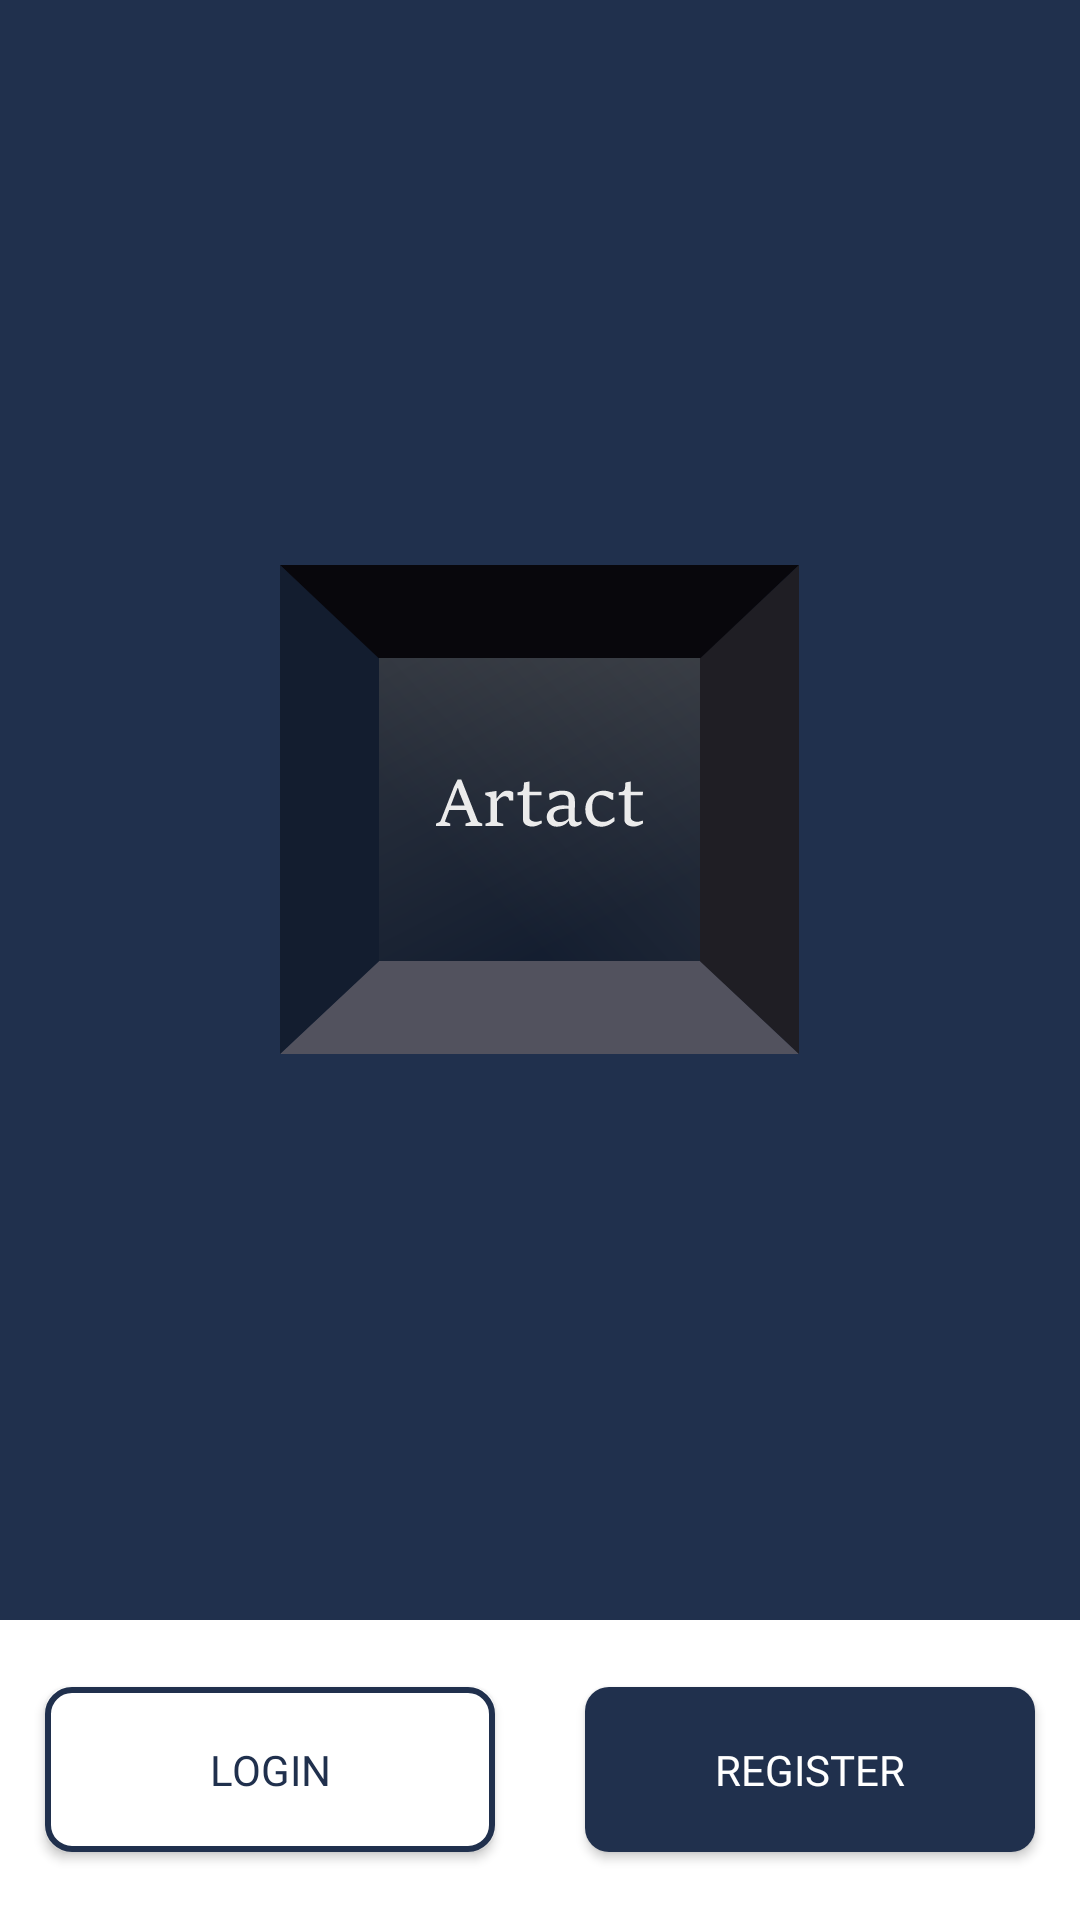

Write the Android layout XML for this screen, with the resource values it uses.
<!-- AndroidManifest.xml: application theme Theme.Artact -->
<!-- res/layout/activity_intro.xml -->
<?xml version="1.0" encoding="utf-8"?>
<layout xmlns:android="http://schemas.android.com/apk/res/android"
    xmlns:app="http://schemas.android.com/apk/res-auto"
    xmlns:tools="http://schemas.android.com/tools"
    tools:context=".view.IntroActivity">

    <data>
        <variable
            name="viewModel"
            type="com.hackathon.artact.viewmodel.IntroViewModel" />
    </data>

    <LinearLayout
        android:layout_width="match_parent"
        android:layout_height="match_parent"
        android:gravity="center"
        android:orientation="vertical"
        android:background="@color/colorPrimary">

        <View
            android:layout_width="wrap_content"
            android:layout_height="0dp"
            android:layout_weight="1" />

        <ImageView
            android:layout_width="wrap_content"
            android:layout_height="wrap_content"
            android:src="@drawable/ic_main" />

        <View
            android:layout_width="wrap_content"
            android:layout_height="0dp"
            android:layout_weight="1" />

        <LinearLayout
            android:layout_width="match_parent"
            android:layout_height="100dp"
            android:gravity="center"
            android:orientation="horizontal"
            android:background="@color/white">

            <androidx.appcompat.widget.AppCompatButton
                android:layout_width="0dp"
                android:layout_height="55dp"
                android:layout_weight="1"
                android:layout_marginStart="15dp"
                android:layout_marginEnd="15dp"
                android:onClick="@{() -> viewModel.onLoginClick()}"
                android:text="@string/text_login"
                android:fontFamily="@font/comfortaa"
                android:textColor="@color/colorPrimary"
                android:background="@drawable/background_border" />

            <androidx.appcompat.widget.AppCompatButton
                android:layout_width="0dp"
                android:layout_height="55dp"
                android:layout_weight="1"
                android:layout_marginStart="15dp"
                android:layout_marginEnd="15dp"
                android:onClick="@{() -> viewModel.onRegisterClick()}"
                android:text="@string/text_register"
                android:fontFamily="@font/comfortaa"
                android:textColor="@color/white"
                android:background="@drawable/background_primary" />
        </LinearLayout>
    </LinearLayout>
</layout>
<!-- resources referenced by this layout -->
<resources>
  <color name="colorPrimary">#20304D</color>
  <color name="white">#FFFFFFFF</color>
  <!-- drawable background_border (drawable) -->
  <?xml version="1.0" encoding="utf-8"?>
  <shape xmlns:android="http://schemas.android.com/apk/res/android"
      android:shape="rectangle">
  
      <corners android:radius="8dp"/>
  
      <solid android:color="@color/white" />
  
      <stroke
          android:width="2dp"
          android:color="@color/colorPrimary"/>
  </shape>
  <!-- drawable background_primary (drawable) -->
  <?xml version="1.0" encoding="utf-8"?>
  <shape xmlns:android="http://schemas.android.com/apk/res/android"
      android:padding="10dp"
      android:shape="rectangle">
  
      <solid android:color="@color/colorPrimary"/>
  
      <padding
          android:bottom="5dp"
          android:left="14dp"
          android:right="14dp"
          android:top="5dp" />
  
      <corners android:radius="8dp"/>
  </shape>
  <!-- drawable ic_main: vector/xml drawable (drawable, 9703 chars, omitted) -->
  <string name="text_login">Login</string>
  <string name="text_register">Register</string>
  <style name="Theme.Artact" parent="Theme.MaterialComponents.DayNight.NoActionBar">
          
          <item name="colorPrimary">@color/colorPrimary</item>
          <item name="colorPrimaryVariant">@color/colorPrimary</item>
          <item name="colorOnPrimary">@color/white</item>
          
          <item name="colorSecondary">@color/teal_200</item>
          <item name="colorSecondaryVariant">@color/teal_700</item>
          <item name="colorOnSecondary">@color/black</item>
          
          <item name="android:statusBarColor">?attr/colorPrimaryVariant</item>
          
      </style>
  <color name="teal_200">#FF03DAC5</color>
  <color name="teal_700">#FF018786</color>
  <color name="black">#FF000000</color>
</resources>
